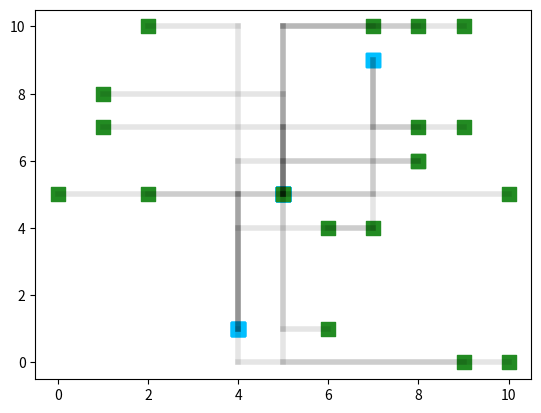
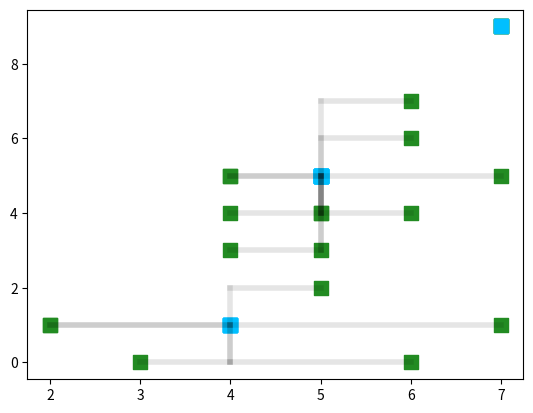

Generate these figures, in order, with matplotlib:
import matplotlib.pyplot as plt
import random


class Person:
    def __init__(self):
        #eine neue Person wird initialisiert
        
        #sie bekommt eine zufällig Heimadresse
        self.home = [random.randint(0,10),random.randint(0,10)]
        #und eine Arbeitsadresse aus einer Liste
        self.work = random.choice([[5,5],[5,5],[5,5],[4,1],[4,1],[7,9]])
        
    def zeichnen(self):
        #Die Personen zeichnen ihre Heimatadresse
        #s ist die Größe des Markers, die Form "s" steht für square
        plt.scatter(self.home[0],self.home[1], s = 100, marker = "s", c = "forestgreen")
        #Und ihren Arbeitsort
        plt.scatter(self.work[0],self.work[1], s = 100, marker = "s", c = "deepskyblue")
    
    def fahren(self):
        #Wir zeichnen zwei Linien:
        #Linie 1 geht in der x-Richtung von home nach work, y bleibt konstant bei home
        #Linie 2 geht in y-Richtung von home nach work, x bleibt konstant bei work
        plt.plot([self.home[0],self.work[0]],[self.home[1],self.home[1]],c = "black", alpha = 0.1, lw = 4)
        plt.plot([self.work[0],self.work[0]],[self.home[1],self.work[1]],c = "black", alpha = 0.1, lw = 4)
        
    def arbeitsweg(self):
        #der Weg errechnet sieh hier aus dem Abstand in x-Richtung + dem Abstand in y-Richtung
        dist = abs(self.home[0]-self.work[0]) + abs(self.home[1]-self.work[1])
        return dist
        
    def umziehen(self):
        #Methode um den Heimatort zu wechseln
        
        #wir speichern den aktuellen Weg und den aktuellen Heimatort
        alterweg = self.arbeitsweg()
        oldhome = self.home
        
        #die Person zieht auf ein zufällige Position um
        self.home = [random.randint(0,10),random.randint(0,10)]
        
        #Wenn der Weg dadurch länger geworden ist...
        if self.arbeitsweg() > alterweg:
            #... wird die Änderung rückgängig gemacht
            self.home = oldhome

            
def gesamtstrecke():
    #wir berechnen die Gesamtstrecke
    gesamt = 0
    #Wir gehen in einer Schleife über alle Personen
    for p in allepersonen:
        #und summieren die Arbeitswege
        gesamt = gesamt + p.arbeitsweg()
    
    print("Gesamtstrecke:")
    print(gesamt)
        
        
#----hier beginnt das eigentliche Programm----  
    
        
#Wir erstellen eine leere Liste
allepersonen=[]        

#Wir fügen neue Personen
for it in range(20):
    allepersonen.append(Person())

#Wir iterieren über alle Personen
for p in allepersonen:
    #Jede Person benutzt die Methode zeichnen und fahren
    p.zeichnen()
    p.fahren()
    
#Der Plot wird angezeigt    
plt.show()
#Die Gesamtstrecke wird berechnet
gesamtstrecke()

#Wir lassen die Personen umziehen
for it in range(10):
    for p in allepersonen:
        p.umziehen()
     
    
#Eine neue Figur wird erstellt         
plt.figure()

#Wieder wird gezeichnet und die Gesamtstrecke berechnet
for p in allepersonen:
    p.zeichnen()
    p.fahren()
plt.show()   
gesamtstrecke()
